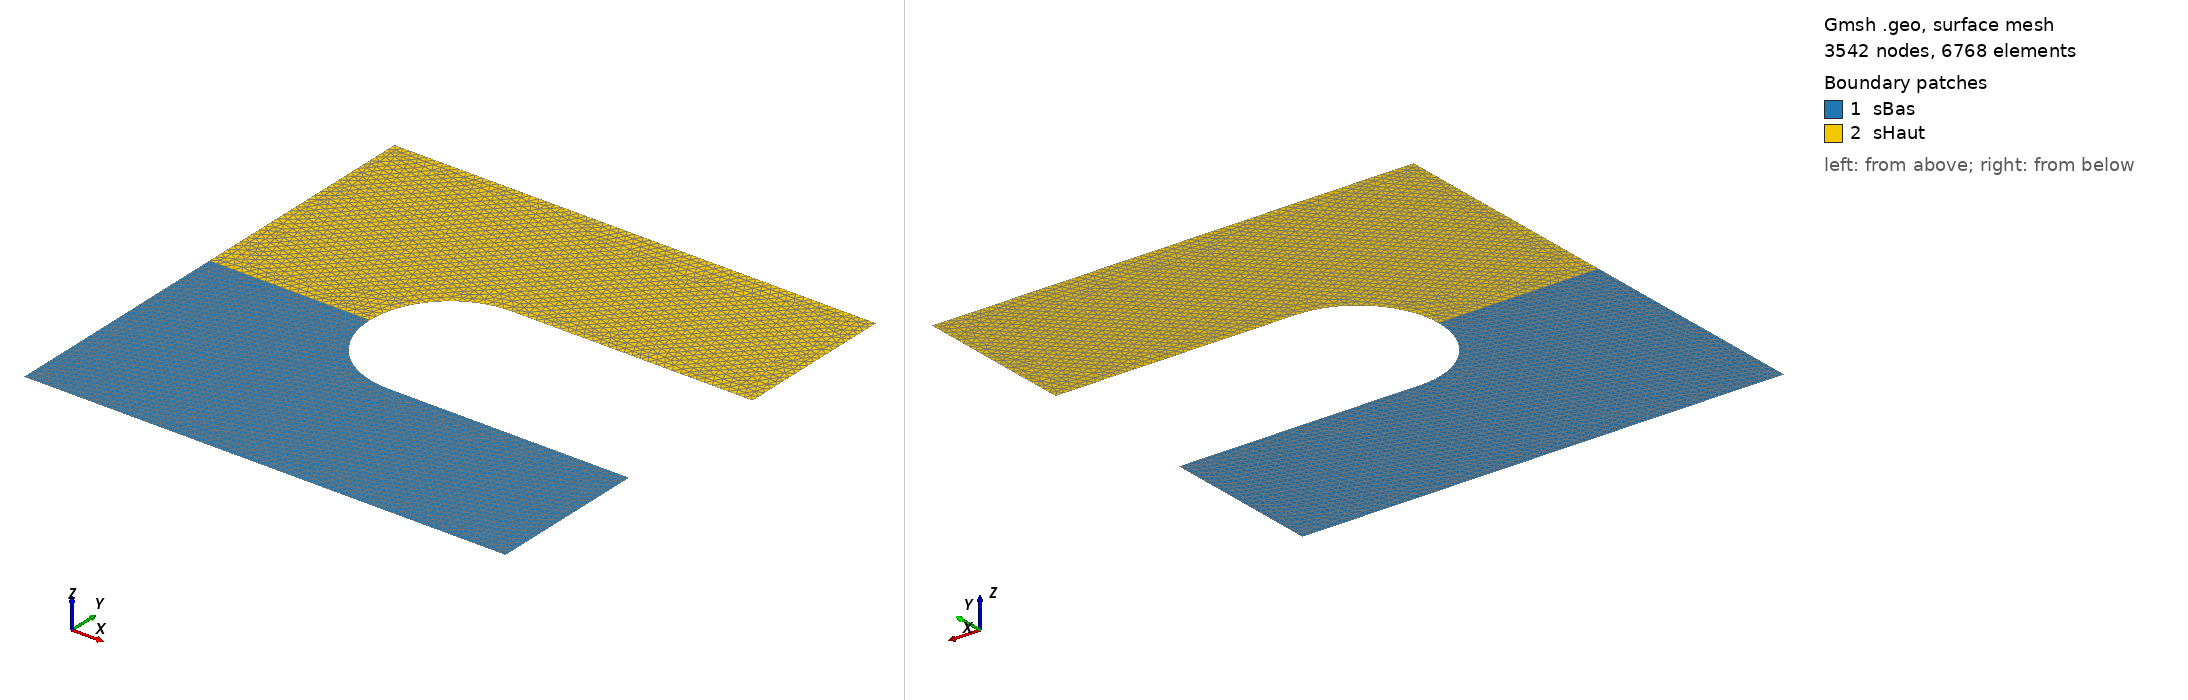

Gmsh geometry script, surface-meshed: 3542 nodes, 6768 surface elements. Boundary patches (legend numbers): 1 sBas, 2 sHaut. Left view from above one corner, right view from below the opposite corner. Legend entries are the model's physical surfaces. The drawing asked Gmsh for element sizes between 1% and 20% of the model's largest extent; the script's own settings can give other sizes.

=== mechanicalPiece.geo (drawn) ===

L = 6;
l = 2;
H = 2;
R = 1;
lc = 0.1;

Point(1) = {0, 0, 0, lc};
Point(2) = {L, 0, 0, lc};
Point(3) = {L, H, 0, lc};
Point(4) = {l+R, H, 0, lc};
Point(5) = {l, H+R, 0, lc};
Point(6) = {l+R, H+2*R, 0, lc};
Point(7) = {L, H+2*R, 0, lc};
Point(8) = {L, 2*H+2*R, 0, lc};
Point(9) = {0, 2*H+2*R, 0, lc};
Point(10) = {0, H+R, 0, lc};
Point(11) = {l+R, H+R, 0, lc};

Line(1) = {1, 2};
Line(2) = {2, 3};
Line(3) = {3, 4};

Circle(4) = {4, 11, 5};
Circle(5) = {5, 11, 6};

Line(6) = {6, 7};
Line(7) = {7, 8};
Line(8) = {8, 9};
Line(9) = {9, 10};
Line(10) = {10, 1};

Line(11) = {10, 5};

Curve Loop(1) = {1, 2, 3, 4, -11, 10};
Curve Loop(2) = {11, 5, 6, 7, 8, 9};

Plane Surface(1) = {1};
Plane Surface(2) = {2};

Physical Curve("fluxNul") = {1,3,4,5,6,8};
Physical Curve("fluxUnitaire") = {2,7};
Physical Curve("dirichlet") = {9,10};
Physical Surface("sBas") = {1};
Physical Surface("sHaut") = {2};
